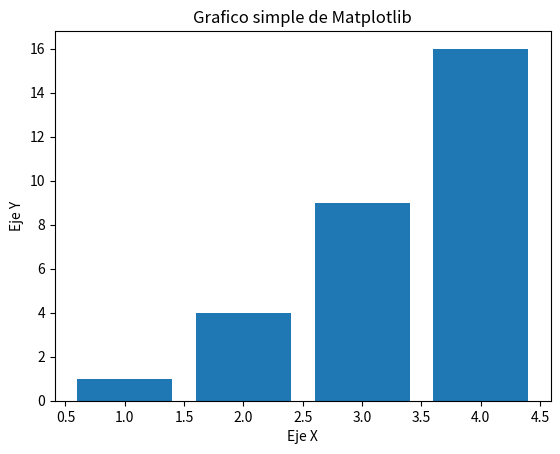

Python code for this plot:
import matplotlib.pyplot as plt

x = [1,2,3,4]

y = [1,4,9,16]

plt.bar(x,y)
plt.xlabel('Eje X')
plt.ylabel('Eje Y')
plt.title('Grafico simple de Matplotlib')
plt.show()